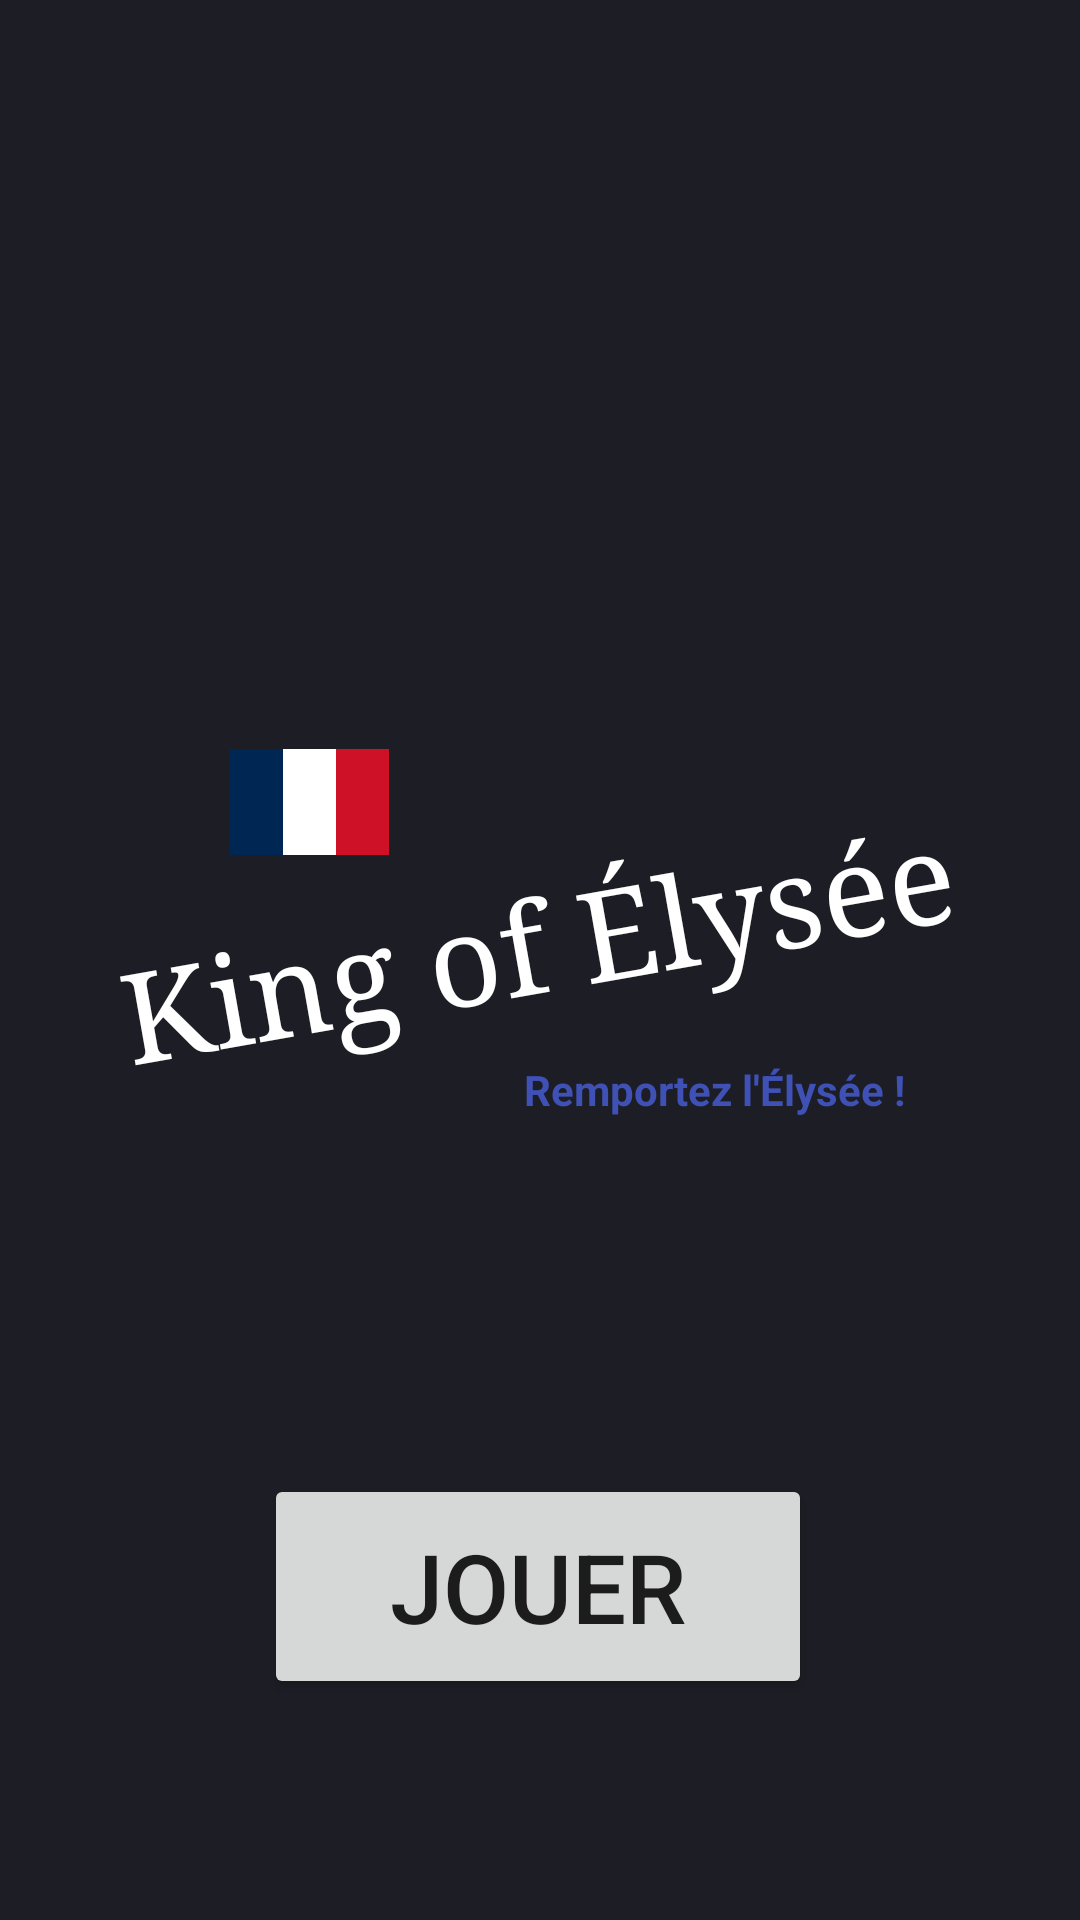

Reconstruct the res/layout file that produces this screen, plus the resources it refers to.
<!-- AndroidManifest.xml: application theme Theme.KingOfElysee -->
<!-- res/layout/fragment_game_menu.xml -->
<?xml version="1.0" encoding="utf-8"?>
<androidx.constraintlayout.widget.ConstraintLayout xmlns:android="http://schemas.android.com/apk/res/android"
    xmlns:app="http://schemas.android.com/apk/res-auto"
    xmlns:tools="http://schemas.android.com/tools"
    android:id="@+id/game_menu"
    android:layout_width="match_parent"
    android:layout_height="match_parent"
    android:background="#1D1E25"
    tools:context=".GameMenu">


    <TextView
        android:id="@+id/menu_title_tv"
        android:layout_width="0dp"
        android:layout_height="67dp"
        android:fontFamily="serif"
        android:rotation="-10"
        android:text="King of Élysée"
        android:textAlignment="center"
        android:textColor="#FFFFFF"
        android:textSize="42sp"
        app:layout_constraintBottom_toBottomOf="parent"
        app:layout_constraintEnd_toEndOf="parent"
        app:layout_constraintHorizontal_bias="0.498"
        app:layout_constraintStart_toStartOf="parent"
        app:layout_constraintTop_toTopOf="parent" />

    <Button
        android:id="@+id/start_btn"
        android:layout_width="wrap_content"
        android:layout_height="wrap_content"
        android:layout_marginTop="64dp"
        android:paddingStart="42dp"
        android:paddingTop="16dp"
        android:paddingEnd="42dp"
        android:paddingBottom="16dp"
        android:text="Jouer"
        android:textSize="32sp"
        app:cornerRadius="80dp"
        app:layout_constraintBottom_toBottomOf="parent"
        app:layout_constraintEnd_toEndOf="parent"
        app:layout_constraintHorizontal_bias="0.497"
        app:layout_constraintStart_toStartOf="parent"
        app:layout_constraintTop_toBottomOf="@+id/menu_title_tv" />

    <ImageView
        android:id="@+id/imageView2"
        android:layout_width="53dp"
        android:layout_height="39dp"
        android:src="@drawable/flag_france"
        app:layout_constraintBottom_toTopOf="@+id/menu_title_tv"
        app:layout_constraintEnd_toEndOf="parent"
        app:layout_constraintHorizontal_bias="0.25"
        app:layout_constraintStart_toStartOf="parent" />

    <TextView
        android:id="@+id/textView"
        android:layout_width="wrap_content"
        android:layout_height="wrap_content"
        android:text="Remportez l'Élysée !"
        android:textColor="#3F51B5"
        android:textStyle="bold"
        app:layout_constraintEnd_toEndOf="parent"
        app:layout_constraintHorizontal_bias="0.75"
        app:layout_constraintStart_toStartOf="parent"
        app:layout_constraintTop_toBottomOf="@+id/menu_title_tv" />
</androidx.constraintlayout.widget.ConstraintLayout>
<!-- resources referenced by this layout -->
<resources>
  <!-- drawable flag_france: png bitmap (drawable, 2981 bytes) -->
  <style name="Theme.KingOfElysee" parent="Theme.MaterialComponents.DayNight.DarkActionBar">
          
          <item name="colorPrimary">@color/blue_500</item>
          <item name="colorPrimaryVariant">@color/blue_700</item>
          <item name="colorOnPrimary">@color/white</item>
          
          <item name="colorSecondary">@color/teal_200</item>
          <item name="colorSecondaryVariant">@color/teal_700</item>
          <item name="colorOnSecondary">@color/black</item>
          
          <item name="android:statusBarColor">?attr/colorPrimaryVariant</item>
          
          <item name="android:windowNoTitle">true</item>
          <item name="android:windowFullscreen">true</item>
      </style>
  <color name="blue_500">#FF0055A4</color>
  <color name="blue_700">#FF002153</color>
  <color name="white">#FFFFFFFF</color>
  <color name="teal_200">#FF03DAC5</color>
  <color name="teal_700">#FF018786</color>
  <color name="black">#FF000000</color>
</resources>
